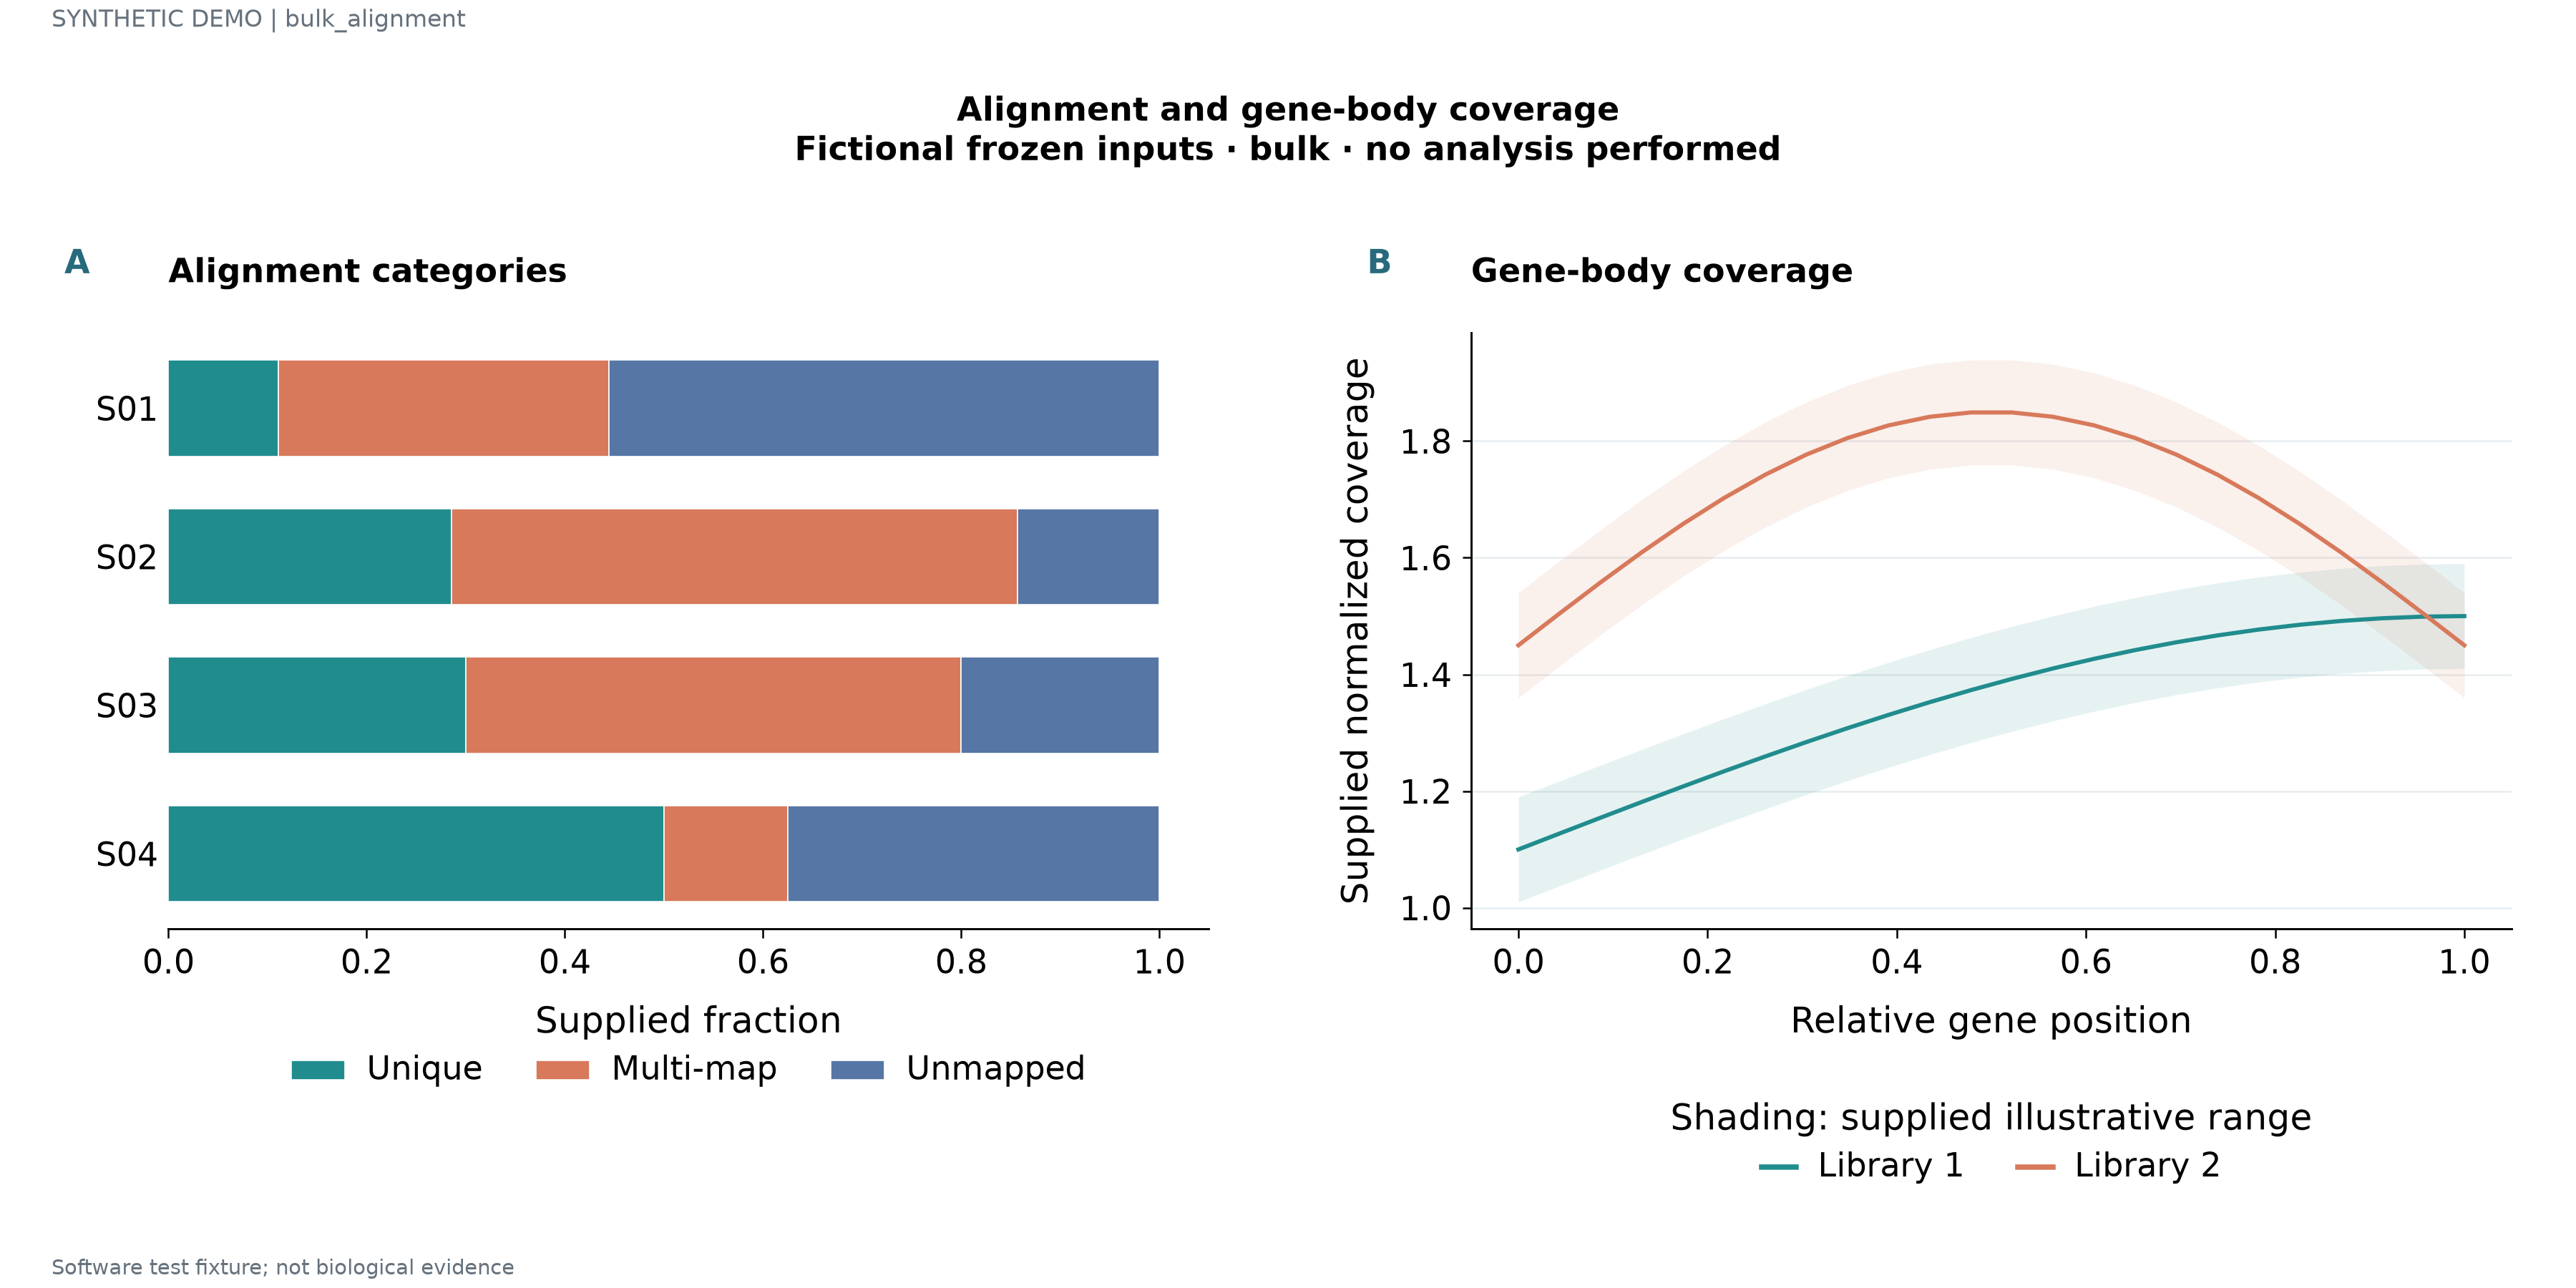

Source data for this figure (header and first rows):
label	series	value	panel_id	x	y	lower	upper
S01	Unique	0.1111	p1				
S01	Multi-map	0.3333	p1				
S01	Unmapped	0.5556	p1				
S02	Unique	0.2857	p1				
S02	Multi-map	0.5714	p1				
S02	Unmapped	0.1429	p1				
S03	Unique	0.3	p1				
S03	Multi-map	0.5	p1				
S03	Unmapped	0.2	p1				
S04	Unique	0.5	p1				
S04	Multi-map	0.125	p1				
S04	Unmapped	0.375	p1				
	Library 1		p2	0.0	1.1	1.01	1.19
	Library 1		p2	0.04348	1.127	1.037	1.217
	Library 1		p2	0.08696	1.154	1.064	1.244
	Library 1		p2	0.1304	1.181	1.091	1.271
	Library 1		p2	0.1739	1.208	1.118	1.298
	Library 1		p2	0.2174	1.234	1.144	1.324
	Library 1		p2	0.2609	1.259	1.169	1.349
	Library 1		p2	0.3043	1.284	1.194	1.374
	Library 1		p2	0.3478	1.308	1.218	1.398
	Library 1		p2	0.3913	1.331	1.241	1.421
	Library 1		p2	0.4348	1.352	1.262	1.442
	Library 1		p2	0.4783	1.373	1.283	1.463
	Library 1		p2	0.5217	1.392	1.302	1.482
	Library 1		p2	0.5652	1.41	1.32	1.5
	Library 1		p2	0.6087	1.427	1.337	1.517
	Library 1		p2	0.6522	1.442	1.352	1.532
	Library 1		p2	0.6957	1.455	1.365	1.545
	Library 1		p2	0.7391	1.467	1.377	1.557
	Library 1		p2	0.7826	1.477	1.387	1.567
	Library 1		p2	0.8261	1.485	1.395	1.575
	Library 1		p2	0.8696	1.492	1.402	1.582
	Library 1		p2	0.913	1.496	1.406	1.586
	Library 1		p2	0.9565	1.499	1.409	1.589
	Library 1		p2	1.0	1.5	1.41	1.59
	Library 2		p2	0.0	1.45	1.36	1.54
	Library 2		p2	0.04348	1.504	1.414	1.594
	Library 2		p2	0.08696	1.558	1.468	1.648
	Library 2		p2	0.1304	1.609	1.519	1.699
	Library 2		p2	0.1739	1.658	1.568	1.748
	Library 2		p2	0.2174	1.702	1.612	1.792
	Library 2		p2	0.2609	1.742	1.652	1.832
	Library 2		p2	0.3043	1.777	1.687	1.867
	Library 2		p2	0.3478	1.805	1.715	1.895
	Library 2		p2	0.3913	1.827	1.737	1.917
	Library 2		p2	0.4348	1.842	1.752	1.932
	Library 2		p2	0.4783	1.849	1.759	1.939
	Library 2		p2	0.5217	1.849	1.759	1.939
	Library 2		p2	0.5652	1.842	1.752	1.932
	Library 2		p2	0.6087	1.827	1.737	1.917
	Library 2		p2	0.6522	1.805	1.715	1.895
	Library 2		p2	0.6957	1.777	1.687	1.867
	Library 2		p2	0.7391	1.742	1.652	1.832
	Library 2		p2	0.7826	1.702	1.612	1.792
	Library 2		p2	0.8261	1.658	1.568	1.748
	Library 2		p2	0.8696	1.609	1.519	1.699
	Library 2		p2	0.913	1.558	1.468	1.648
	Library 2		p2	0.9565	1.504	1.414	1.594
	Library 2		p2	1.0	1.45	1.36	1.54
